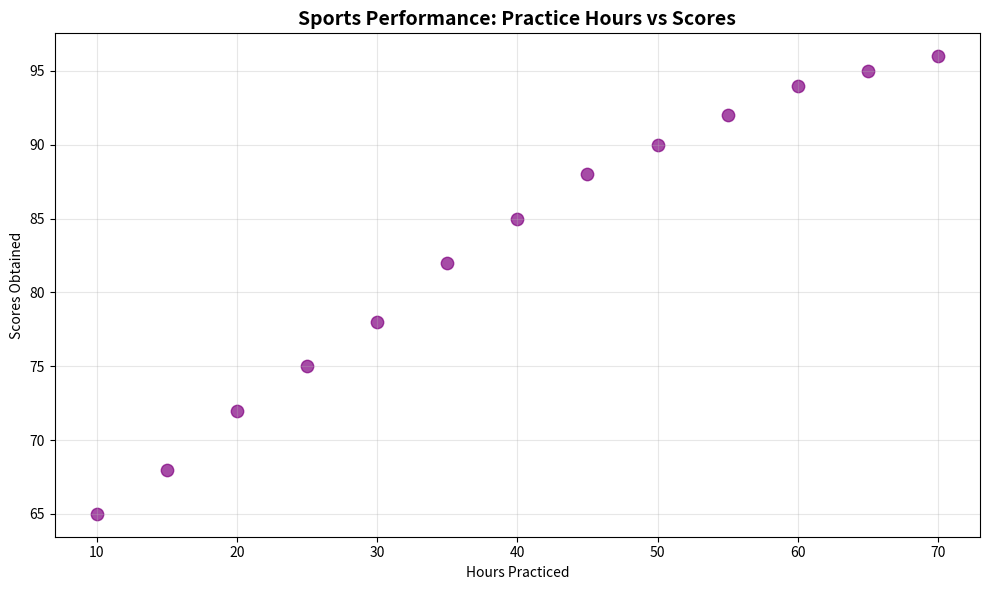

Python code for this plot:
# · Q6) Sports Performance Analysis
# Create a scatter plot showing the relationship between number of hours practiced and score obtained by athletes.

import matplotlib.pyplot as plt

# Hours practiced vs scores obtained by athletes
hours_practiced = [10, 15, 20, 25, 30, 35, 40, 45, 50, 55, 60, 65, 70]
scores_obtained = [65, 68, 72, 75, 78, 82, 85, 88, 90, 92, 94, 95, 96]

# Create scatter plot
plt.figure(figsize=(10, 6))
plt.scatter(hours_practiced, scores_obtained, color='purple', s=80, alpha=0.7)

# Add labels and title
plt.title('Sports Performance: Practice Hours vs Scores', fontsize=14, fontweight='bold')
plt.xlabel('Hours Practiced')
plt.ylabel('Scores Obtained')

# Add grid for better readability
plt.grid(True, alpha=0.3)

# Show the plot
plt.tight_layout()
plt.show()
